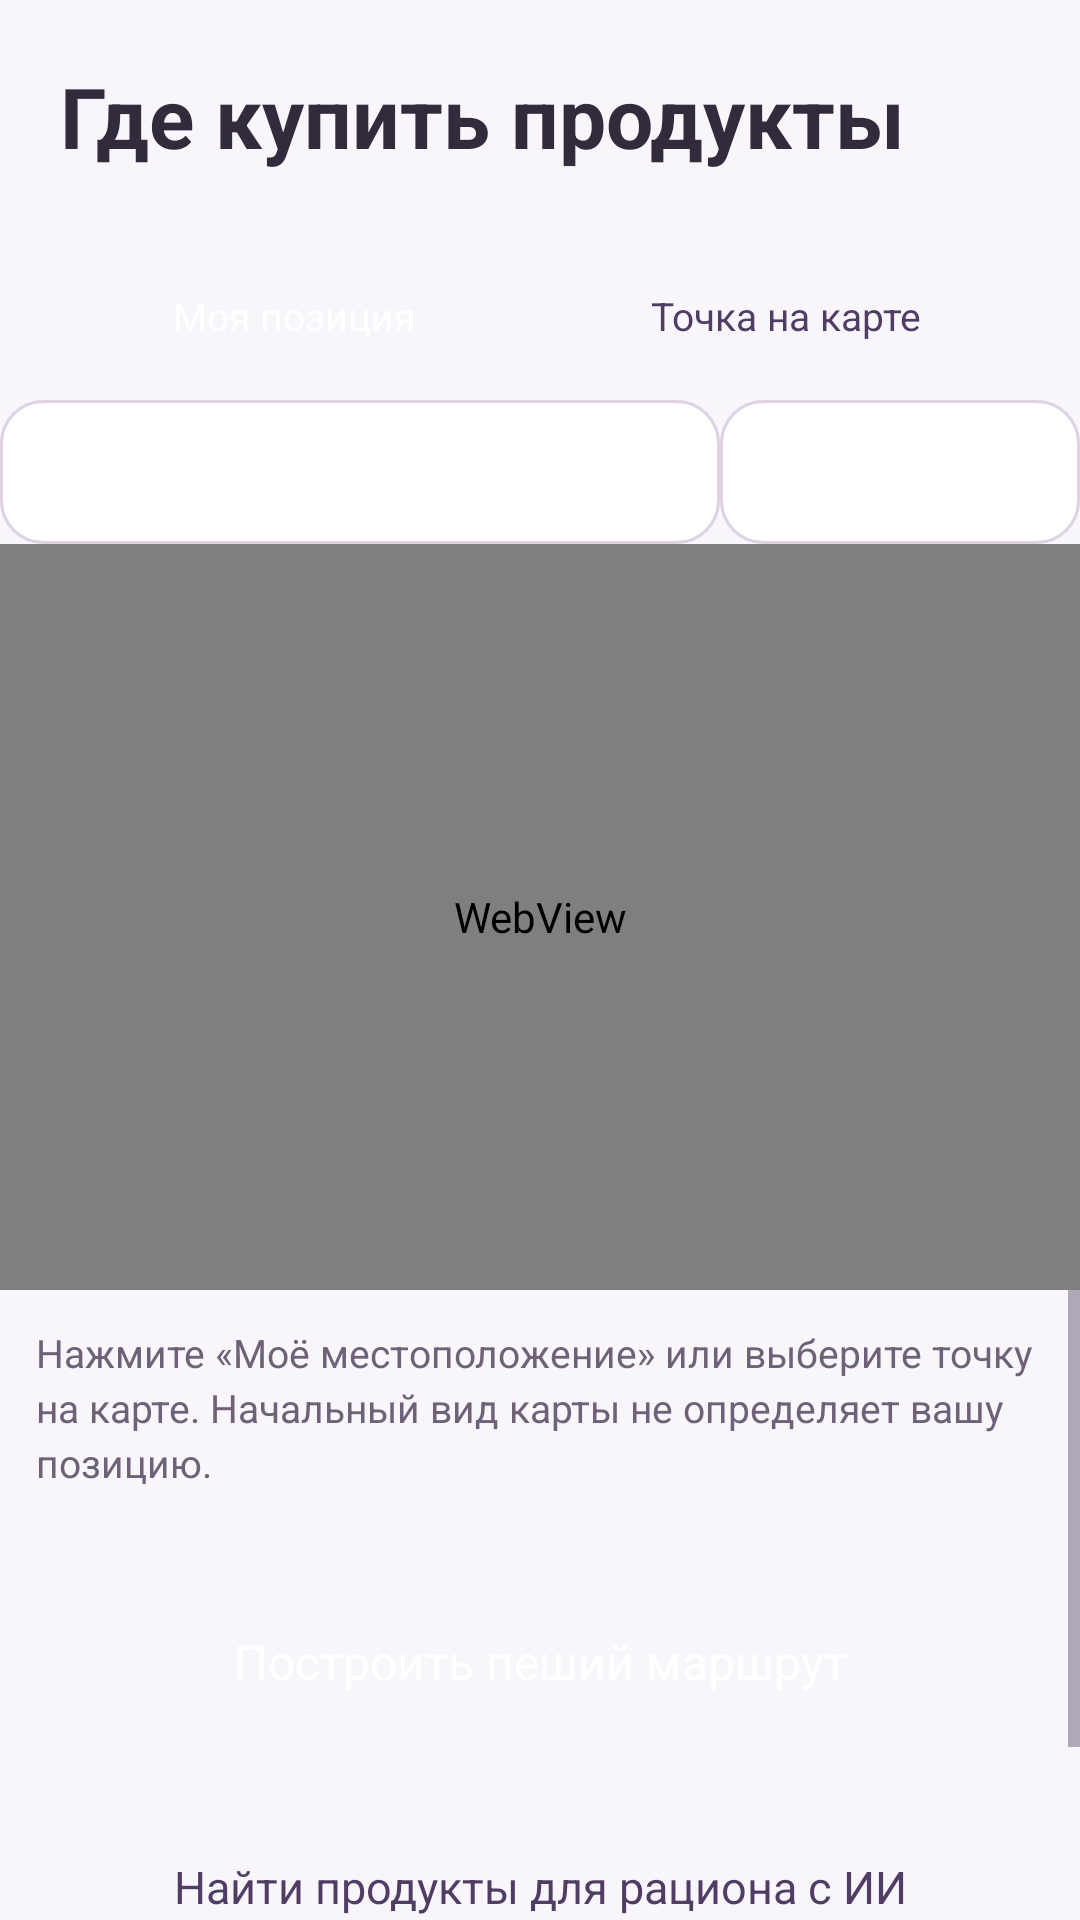

Android layout source for this screen:
<!-- AndroidManifest.xml: application theme Theme.NutriPlan -->
<!-- res/layout/activity_store_map.xml -->
<?xml version='1.0' encoding='utf-8'?>

<LinearLayout xmlns:android="http://schemas.android.com/apk/res/android" android:id="@+id/main" android:layout_width="match_parent" android:layout_height="match_parent" android:orientation="vertical" android:background="@color/nutriplan_background">
    <TextView android:layout_width="match_parent" android:layout_height="wrap_content" android:padding="20dp" android:text="Где купить продукты" android:textSize="28sp" android:textStyle="bold" android:textColor="@color/nutriplan_text" style="@style/Porcia.Title" />
    <LinearLayout android:layout_width="match_parent" android:layout_height="wrap_content" android:orientation="horizontal" android:paddingHorizontal="16dp">
        <Button android:id="@+id/mapLocationButton" android:layout_width="0dp" android:layout_weight="1" android:layout_height="wrap_content" android:minHeight="56dp" android:text="Моя позиция" android:textAllCaps="false" android:textSize="13sp" style="@style/Porcia.Button" />
        <Button android:id="@+id/mapChoosePointButton" android:layout_width="0dp" android:layout_weight="1" android:layout_height="wrap_content" android:minHeight="56dp" android:text="Точка на карте" android:textAllCaps="false" android:textSize="13sp" style="@style/Porcia.Button.Secondary" />
    </LinearLayout>
    <LinearLayout android:layout_width="match_parent" android:layout_height="48dp" android:orientation="horizontal">
        <Spinner android:id="@+id/mapChainSpinner" android:layout_width="0dp" android:layout_weight="2" android:layout_height="match_parent" android:background="@drawable/porcia_input" android:paddingStart="12dp" android:paddingEnd="12dp" />
        <Spinner android:id="@+id/mapRadiusSpinner" android:layout_width="0dp" android:layout_weight="1" android:layout_height="match_parent" android:background="@drawable/porcia_input" android:paddingStart="12dp" android:paddingEnd="12dp" />
    </LinearLayout>
    <WebView android:id="@+id/storeMapWebView" android:layout_width="match_parent" android:layout_height="0dp" android:layout_weight="1" android:minHeight="160dp" />
    <ProgressBar android:id="@+id/mapProgress" style="?android:attr/progressBarStyleHorizontal" android:layout_width="match_parent" android:layout_height="3dp" android:indeterminate="true" android:visibility="gone" />
    <ScrollView android:layout_width="match_parent" android:layout_height="210dp">
        <LinearLayout android:layout_width="match_parent" android:layout_height="wrap_content" android:orientation="vertical" android:padding="12dp">
            <TextView android:id="@+id/mapStatus" android:layout_width="match_parent" android:layout_height="wrap_content" android:textColor="@color/nutriplan_muted" android:textSize="13sp" android:text="Нажмите «Моё местоположение» или выберите точку на карте. Начальный вид карты не определяет вашу позицию." style="@style/Porcia.Subtitle" />
            <TextView android:id="@+id/mapSelectedStore" android:layout_width="match_parent" android:layout_height="wrap_content" android:layout_marginTop="8dp" android:textColor="@color/nutriplan_text" android:textSize="16sp" />
            <Button android:id="@+id/mapRouteButton" android:layout_width="match_parent" android:layout_height="wrap_content" android:minHeight="56dp" android:text="Построить пеший маршрут" android:textAllCaps="false" android:enabled="false" style="@style/Porcia.Button" />
            <TextView android:id="@+id/mapRouteResult" android:layout_width="match_parent" android:layout_height="wrap_content" android:textSize="14sp" android:textColor="@color/nutriplan_text" />
            <HorizontalScrollView android:layout_width="match_parent" android:layout_height="wrap_content">
                <LinearLayout android:id="@+id/mapStoreList" android:layout_width="wrap_content" android:layout_height="wrap_content" android:orientation="horizontal" />
            </HorizontalScrollView>
            <Button android:id="@+id/mapProductSearchButton" android:layout_width="match_parent" android:layout_height="wrap_content" android:minHeight="56dp" android:text="Найти продукты для рациона с ИИ" android:textAllCaps="false" style="@style/Porcia.Button.Secondary" />
            <TextView android:layout_width="match_parent" android:layout_height="wrap_content" android:text="Адрес магазина не подтверждает наличие ингредиентов. Цены из каталогов проверяются отдельно. Время пешком приблизительное." android:textSize="12sp" android:textColor="@color/nutriplan_muted" style="@style/Porcia.Subtitle" />
        </LinearLayout>
    </ScrollView>
</LinearLayout>
<!-- resources referenced by this layout -->
<resources>
  <color name="nutriplan_background">#F8F6FA</color>
  <color name="nutriplan_muted">#6E6178</color>
  <color name="nutriplan_text">#332B3C</color>
  <!-- drawable porcia_input (drawable) -->
  <shape xmlns:android="http://schemas.android.com/apk/res/android">
      <solid android:color="@color/nutriplan_surface" />
      <corners android:radius="14dp" />
      <stroke android:width="1dp" android:color="@color/nutriplan_outline" />
  </shape>
  <style name="Porcia.Button" parent="Widget.MaterialComponents.Button">
          <item name="android:minHeight">56dp</item>
          <item name="android:textSize">16sp</item>
          <item name="android:textAllCaps">false</item>
          <item name="android:letterSpacing">0</item>
          <item name="android:elevation">0dp</item>
          <item name="android:stateListAnimator">@null</item>
          <item name="android:textColor">@color/nutriplan_on_primary</item>
          <item name="backgroundTint">@color/nutriplan_green</item>
          <item name="cornerRadius">14dp</item>
          <item name="android:paddingTop">12dp</item>
          <item name="android:paddingBottom">12dp</item>
          <item name="android:insetTop">0dp</item>
          <item name="android:insetBottom">0dp</item>
      </style>
  <style name="Porcia.Button.Secondary">
          <item name="android:textColor">@color/nutriplan_on_soft</item>
          <item name="backgroundTint">@color/nutriplan_soft</item>
          <item name="android:textSize">15sp</item>
      </style>
  <style name="Porcia.Subtitle">
          <item name="android:textSize">15sp</item>
          <item name="android:textColor">@color/nutriplan_muted</item>
          <item name="android:lineSpacingExtra">3dp</item>
      </style>
  <style name="Porcia.Title">
          <item name="android:textSize">28sp</item>
          <item name="android:textStyle">bold</item>
          <item name="android:textColor">@color/nutriplan_text</item>
          <item name="android:fontFamily">sans-serif</item>
      </style>
  <color name="nutriplan_surface">#FFFFFF</color>
  <color name="nutriplan_outline">#DCD2E5</color>
  <color name="nutriplan_on_primary">#FFFFFF</color>
  <color name="nutriplan_green">#69537F</color>
  <color name="nutriplan_on_soft">#503D64</color>
  <color name="nutriplan_soft">#EEE7F4</color>
  <color name="nutriplan_green_dark">#514061</color>
  <color name="teal_200">#C9B3E2</color>
  <color name="teal_700">#69537F</color>
  <color name="black">#FF000000</color>
  <color name="nutriplan_hint">#776980</color>
  <color name="nutriplan_link">#69537F</color>
  <style name="Porcia.Input" parent="Widget.AppCompat.EditText">
          <item name="android:background">@drawable/porcia_input</item>
          <item name="android:backgroundTint">@null</item>
          <item name="android:padding">16dp</item>
          <item name="android:textSize">16sp</item>
          <item name="android:textColor">@color/nutriplan_text</item>
          <item name="android:textColorHint">@color/nutriplan_hint</item>
          <item name="android:minHeight">56dp</item>
      </style>
</resources>
